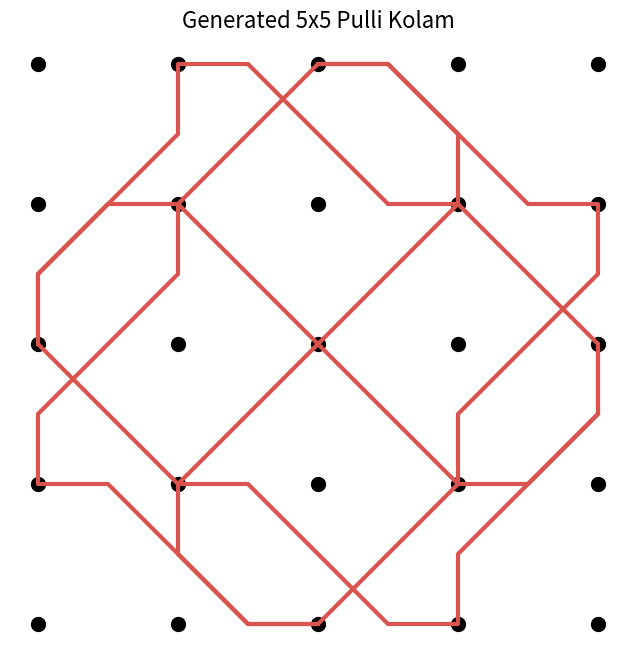

Write Python code to recreate this figure.
import matplotlib.pyplot as plt

def draw_kolam(rows, cols):
    """
    Generates and displays a symmetric Kolam design based on a dot grid.

    Args:
        rows (int): The number of rows in the dot grid.
        cols (int): The number of columns in the dot grid.
    """
    fig, ax = plt.subplots(figsize=(8, 8))

    # --- 1. The Design Principle: The Dot Grid (Pulli) ---
    # We represent the dots as points on a Cartesian plane.
    dots_x = [j for i in range(rows) for j in range(cols)]
    dots_y = [i for i in range(rows) for j in range(cols)]
    ax.scatter(dots_x, dots_y, color='black', s=100) # s is size

    # --- 2. The Design Principle: The Path ---
    # This base path defines the curve for one quadrant of the design.
    # The coordinates are carefully chosen to loop around the dots.
    # It starts from the center and moves outwards.
    base_path_x = [2, 1.5, 1, 1, 1.5, 2, 2.5, 3, 3, 3.5, 4, 4, 3.5, 3, 2.5, 2]
    base_path_y = [2, 2.5, 3, 3.5, 4, 4, 3.5, 3, 2.5, 2, 1.5, 1, 1, 0.5, 0, 0]

    # --- 3. The Design Principle: Symmetry and Repetition ---
    # We generate the full design by rotating the base path 4 times.
    center_x, center_y = (cols - 1) / 2.0, (rows - 1) / 2.0

    for i in range(4):
        # Rotation formula:
        # x' = x_c + (x - x_c) * cos(a) - (y - y_c) * sin(a)
        # y' = y_c + (x - x_c) * sin(a) + (y - y_c) * cos(a)
        # For 0, 90, 180, 270 degrees, this simplifies greatly.
        
        # Ensure variables are always defined (linters can flag possibly unbound variables)
        rotated_x = []
        rotated_y = []
        
        if i == 0: # 0 degrees
            rotated_x = base_path_x
            rotated_y = base_path_y
        elif i == 1: # 90 degrees
            rotated_x = [center_x - (y - center_y) for y in base_path_y]
            rotated_y = [center_y + (x - center_x) for x in base_path_x]
        elif i == 2: # 180 degrees
            rotated_x = [center_x - (x - center_x) for x in base_path_x]
            rotated_y = [center_y - (y - center_y) for y in base_path_y]
        elif i == 3: # 270 degrees
            rotated_x = [center_x + (y - center_y) for y in base_path_y]
            rotated_y = [center_y - (x - center_x) for x in base_path_x]

        # Draw the transformed path
        ax.plot(rotated_x, rotated_y, color='#d9534f', linewidth=3)


    # --- Final Polish of the Visuals ---
    ax.set_aspect('equal', adjustable='box')
    plt.title('Generated 5x5 Pulli Kolam', fontsize=16)
    plt.gca().invert_yaxis() # Invert y-axis to match common grid representations
    plt.axis('off') # Hide the axes for a cleaner look
    plt.show()

# --- Run the generator ---
if __name__ == "__main__":
    # The Kolam is designed for an odd-numbered grid to have a clear center
    draw_kolam(rows=5, cols=5)